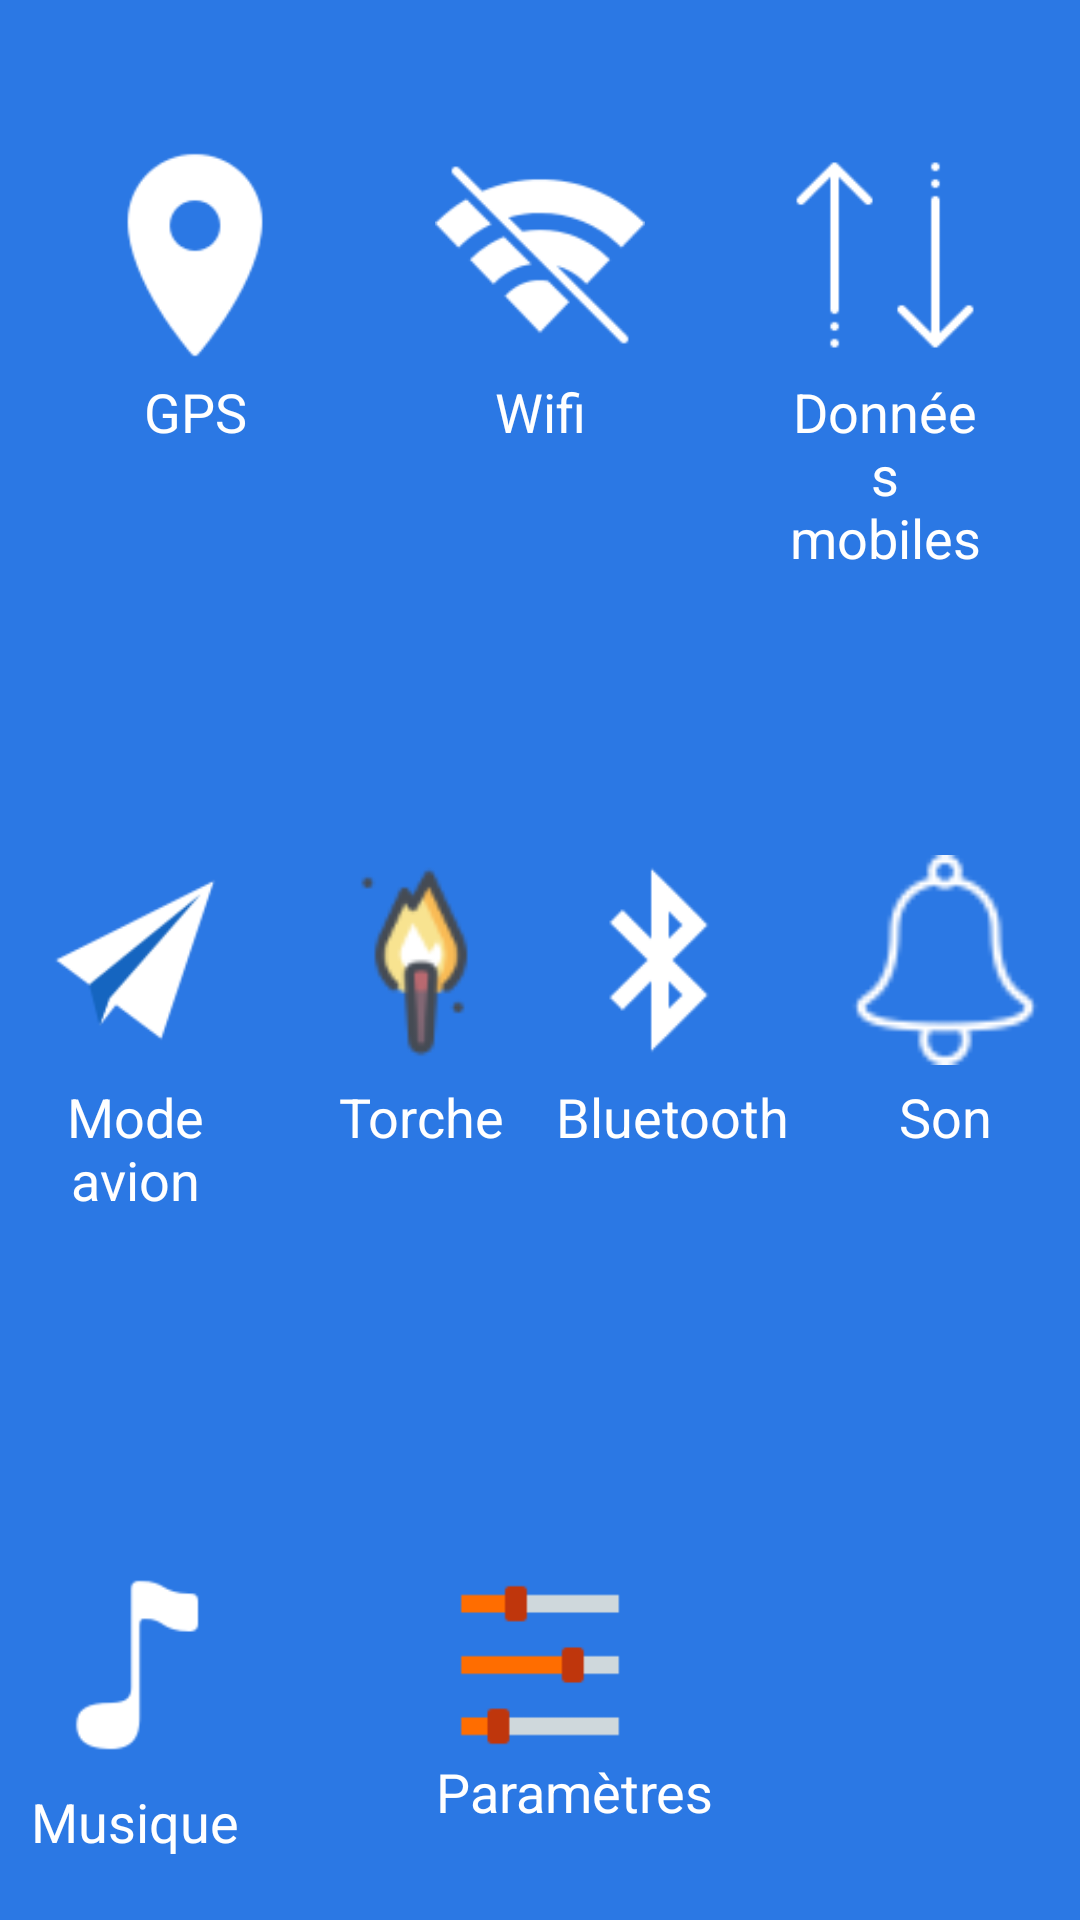

Reconstruct the res/layout file that produces this screen, plus the resources it refers to.
<!-- AndroidManifest.xml: application theme AppTheme.NoActionBar -->
<!-- res/layout/essentiel_slide1.xml -->
<?xml version="1.0" encoding="utf-8"?>
<RelativeLayout xmlns:android="http://schemas.android.com/apk/res/android"
    android:layout_width="match_parent"
    android:layout_height="match_parent"
    android:background="#2b78e4"
    android:id="@+id/layoutessentielslide1"
   >

    <ImageView
    android:id="@+id/locationButton"
    android:layout_width="70dp"
    android:layout_height="70dp"
    android:layout_marginLeft="30dp"
    android:src="@drawable/localisationoff"

    android:layout_marginTop="50dp"
    />

    <TextView
        android:layout_width="wrap_content"
        android:layout_height="wrap_content"
        android:maxLines="1"
        android:text="@string/essentielslide1"
        android:textSize="18dp"
        android:layout_marginTop="75dp"
        android:layout_alignLeft="@id/locationButton"
        android:layout_below="@id/locationButton"
        android:layout_alignTop="@id/locationButton"
        android:layout_alignRight="@id/locationButton"
        android:gravity="center_horizontal"
        android:textColor="#fff"/>
    <ImageView
        android:id="@+id/wifiButton"
        android:layout_width="70dp"
        android:layout_height="70dp"
        android:layout_marginLeft="10dp"

        android:src="@drawable/wifioff"
        android:layout_marginTop="50dp"
        android:layout_centerHorizontal="true"

        />
    <TextView
        android:layout_width="wrap_content"
        android:layout_height="wrap_content"
        android:maxLines="1"
        android:text="@string/essentielslide2"
        android:textSize="18dp"
        android:layout_marginTop="75dp"
        android:layout_alignLeft="@id/wifiButton"
        android:layout_alignRight="@id/wifiButton"
        android:layout_below="@id/wifiButton"
        android:layout_alignTop="@id/wifiButton"

        android:gravity="center_horizontal"
        android:textColor="#fff"/>

    <ImageView
        android:id="@+id/dataButton"
        android:layout_width="70dp"
        android:layout_height="70dp"
        android:layout_marginRight="30dp"
        android:src="@drawable/dataoff"
        android:layout_alignParentRight="true"


        android:layout_marginTop="50dp"
        />
    <TextView
        android:layout_width="wrap_content"
        android:layout_height="wrap_content"

        android:text="@string/essentielslide3"
        android:textSize="18dp"
        android:layout_marginTop="75dp"
        android:layout_alignLeft="@id/dataButton"
        android:layout_alignRight="@id/dataButton"
        android:layout_below="@id/dataButton"
        android:layout_alignTop="@id/wifiButton"

        android:gravity="center_horizontal"
        android:textColor="#fff"/>

    <ImageView
        android:id="@+id/planeButton"
        android:layout_width="70dp"
        android:layout_height="70dp"
        android:layout_marginLeft="10dp"
        android:src="@drawable/planeoff"
        android:layout_centerVertical="true"
        />
    <TextView
        android:layout_width="wrap_content"
        android:layout_height="wrap_content"

        android:text="@string/essentielslide4"
        android:textSize="18dp"
        android:layout_marginTop="75dp"
        android:layout_alignLeft="@id/planeButton"
        android:layout_alignRight="@id/planeButton"
        android:layout_below="@id/planeButton"
        android:layout_alignTop="@id/planeButton"

        android:gravity="center_horizontal"
        android:textColor="#fff"/>

    <ImageView
        android:id="@+id/torcheButton"
        android:layout_width="70dp"
        android:layout_height="70dp"
        android:layout_marginLeft="-40dp"
        android:src="@drawable/torche"
        android:layout_alignLeft="@id/settingsButton"
        android:layout_centerVertical="true"/>
    <TextView
        android:layout_width="wrap_content"
        android:layout_height="wrap_content"

        android:text="@string/essentielslide5"
        android:textSize="18dp"
        android:layout_marginTop="75dp"
        android:layout_alignLeft="@id/torcheButton"
        android:layout_alignRight="@id/torcheButton"
        android:layout_below="@id/torcheButton"
        android:layout_alignTop="@id/torcheButton"

        android:gravity="center_horizontal"
        android:textColor="#fff"/>
    <ImageView
        android:id="@+id/bluetoothButton"
        android:layout_width="70dp"
        android:layout_height="70dp"
        android:layout_marginLeft="40dp"
        android:src="@drawable/bluetooth"
        android:layout_alignLeft="@id/settingsButton"
        android:layout_centerVertical="true"/>
    <TextView
        android:layout_width="wrap_content"
        android:layout_height="wrap_content"

        android:text="@string/essentielslide6"
        android:textSize="18dp"
        android:layout_marginTop="75dp"
        android:layout_alignLeft="@id/bluetoothButton"
        android:layout_below="@id/bluetoothButton"
        android:layout_alignTop="@id/bluetoothButton"

        android:gravity="center_horizontal"
        android:textColor="#fff"/>
    <ImageView
        android:id="@+id/bellButton"
        android:layout_width="70dp"
        android:layout_height="70dp"
        android:layout_marginRight="10dp"
        android:src="@drawable/bell"
        android:layout_alignParentRight="true"
        android:layout_centerVertical="true"/>
    <TextView
        android:layout_width="wrap_content"
        android:layout_height="wrap_content"

        android:text="@string/essentielslide7"
        android:textSize="18dp"
        android:layout_marginTop="75dp"
        android:layout_alignLeft="@id/bellButton"
        android:layout_alignRight="@id/bellButton"
        android:layout_below="@id/bellButton"
        android:layout_alignTop="@id/bellButton"

        android:gravity="center_horizontal"
        android:textColor="#fff"/>
    <ImageView
        android:id="@+id/musiqueButton"
        android:layout_width="70dp"
        android:layout_height="70dp"
        android:layout_marginLeft="10dp"
        android:src="@drawable/musique"
        android:layout_alignParentBottom="true"
        android:layout_marginBottom="50dp"/>
    <TextView
        android:layout_width="wrap_content"
        android:layout_height="wrap_content"

        android:text="@string/essentielslide0"
        android:textSize="18dp"
        android:layout_marginTop="75dp"
        android:layout_alignLeft="@id/musiqueButton"
        android:layout_alignRight="@id/musiqueButton"
        android:layout_below="@id/musiqueButton"
        android:layout_alignTop="@id/musiqueButton"

        android:gravity="center_horizontal"
        android:textColor="#fff"/>
    <ImageView
        android:id="@+id/settingsButton"
        android:layout_width="70dp"
        android:layout_height="70dp"
        android:layout_marginLeft="18dp"

        android:src="@drawable/settings"
        android:layout_alignParentBottom="true"
        android:layout_marginBottom="50dp"
        android:layout_centerHorizontal="true"/>
    <TextView
        android:layout_width="wrap_content"
        android:layout_height="wrap_content"

        android:text="@string/essentielslide8"
        android:textSize="18dp"
        android:layout_marginTop="65dp"
        android:layout_alignLeft="@id/settingsButton"

        android:layout_below="@id/settingsButton"
        android:layout_alignTop="@id/settingsButton"

        android:gravity="center_horizontal"
        android:textColor="#fff"/>



</RelativeLayout>
<!-- resources referenced by this layout -->
<resources>
  <!-- drawable bell: png bitmap (drawable-hdpi, 939 bytes) -->
  <!-- drawable bluetooth: png bitmap (drawable-hdpi, 451 bytes) -->
  <!-- drawable dataoff: png bitmap (drawable-hdpi, 410 bytes) -->
  <!-- drawable localisationoff: png bitmap (drawable-hdpi, 650 bytes) -->
  <!-- drawable musique: png bitmap (drawable-hdpi, 391 bytes) -->
  <!-- drawable planeoff: png bitmap (drawable-hdpi, 817 bytes) -->
  <!-- drawable settings: png bitmap (drawable-hdpi, 213 bytes) -->
  <!-- drawable torche: png bitmap (drawable-hdpi, 1471 bytes) -->
  <!-- drawable wifioff: png bitmap (drawable-hdpi, 991 bytes) -->
  <string name="essentielslide0">Musique</string>
  <string name="essentielslide1">GPS</string>
  <string name="essentielslide2">Wifi</string>
  <string name="essentielslide3">Données mobiles</string>
  <string name="essentielslide4">Mode avion</string>
  <string name="essentielslide5">Torche</string>
  <string name="essentielslide6">Bluetooth</string>
  <string name="essentielslide7">Son</string>
  <string name="essentielslide8">Paramètres</string>
</resources>
